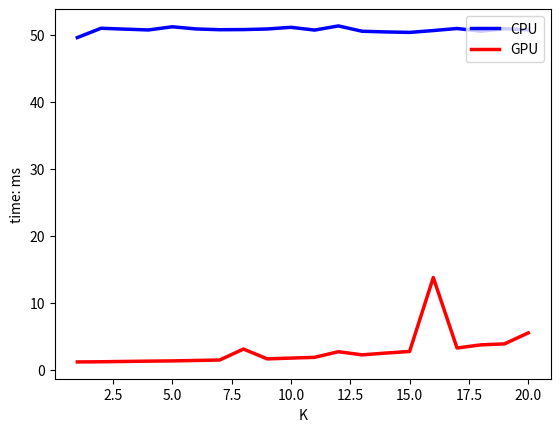

Python code for this plot:
import numpy as np  
import matplotlib.pyplot as plt  
  
x=[1,2,3,4,5,6,7,8,9,10,11,12,13,14,15,16,17,18,19,20]  
y=[49.591000,50.984001,50.853001,50.730000,51.206001,50.880001,50.764999,50.785999,50.873001,51.125000,50.712002,51.332001,50.535999,50.435001,50.365002,50.639999,50.949001,50.544998,50.919998,50.741001]  
z=[1.154912,1.178304,1.223968,1.272640,1.307232,1.371840,1.440928,3.077440,1.610752,1.727904,1.838752,2.680992,2.209824,2.478240,2.711840,13.756832,3.231936,3.700128,3.849760,5.491296]
plt.figure()
plt.xlabel('K')
plt.ylabel('time: ms')
plt.plot(x, y, color="blue", linewidth=2.5, linestyle="-", label="CPU")
plt.plot(x, z, color="red",  linewidth=2.5, linestyle="-", label="GPU")
plt.legend(loc='upper right')
plt.savefig("result.jpg") 
